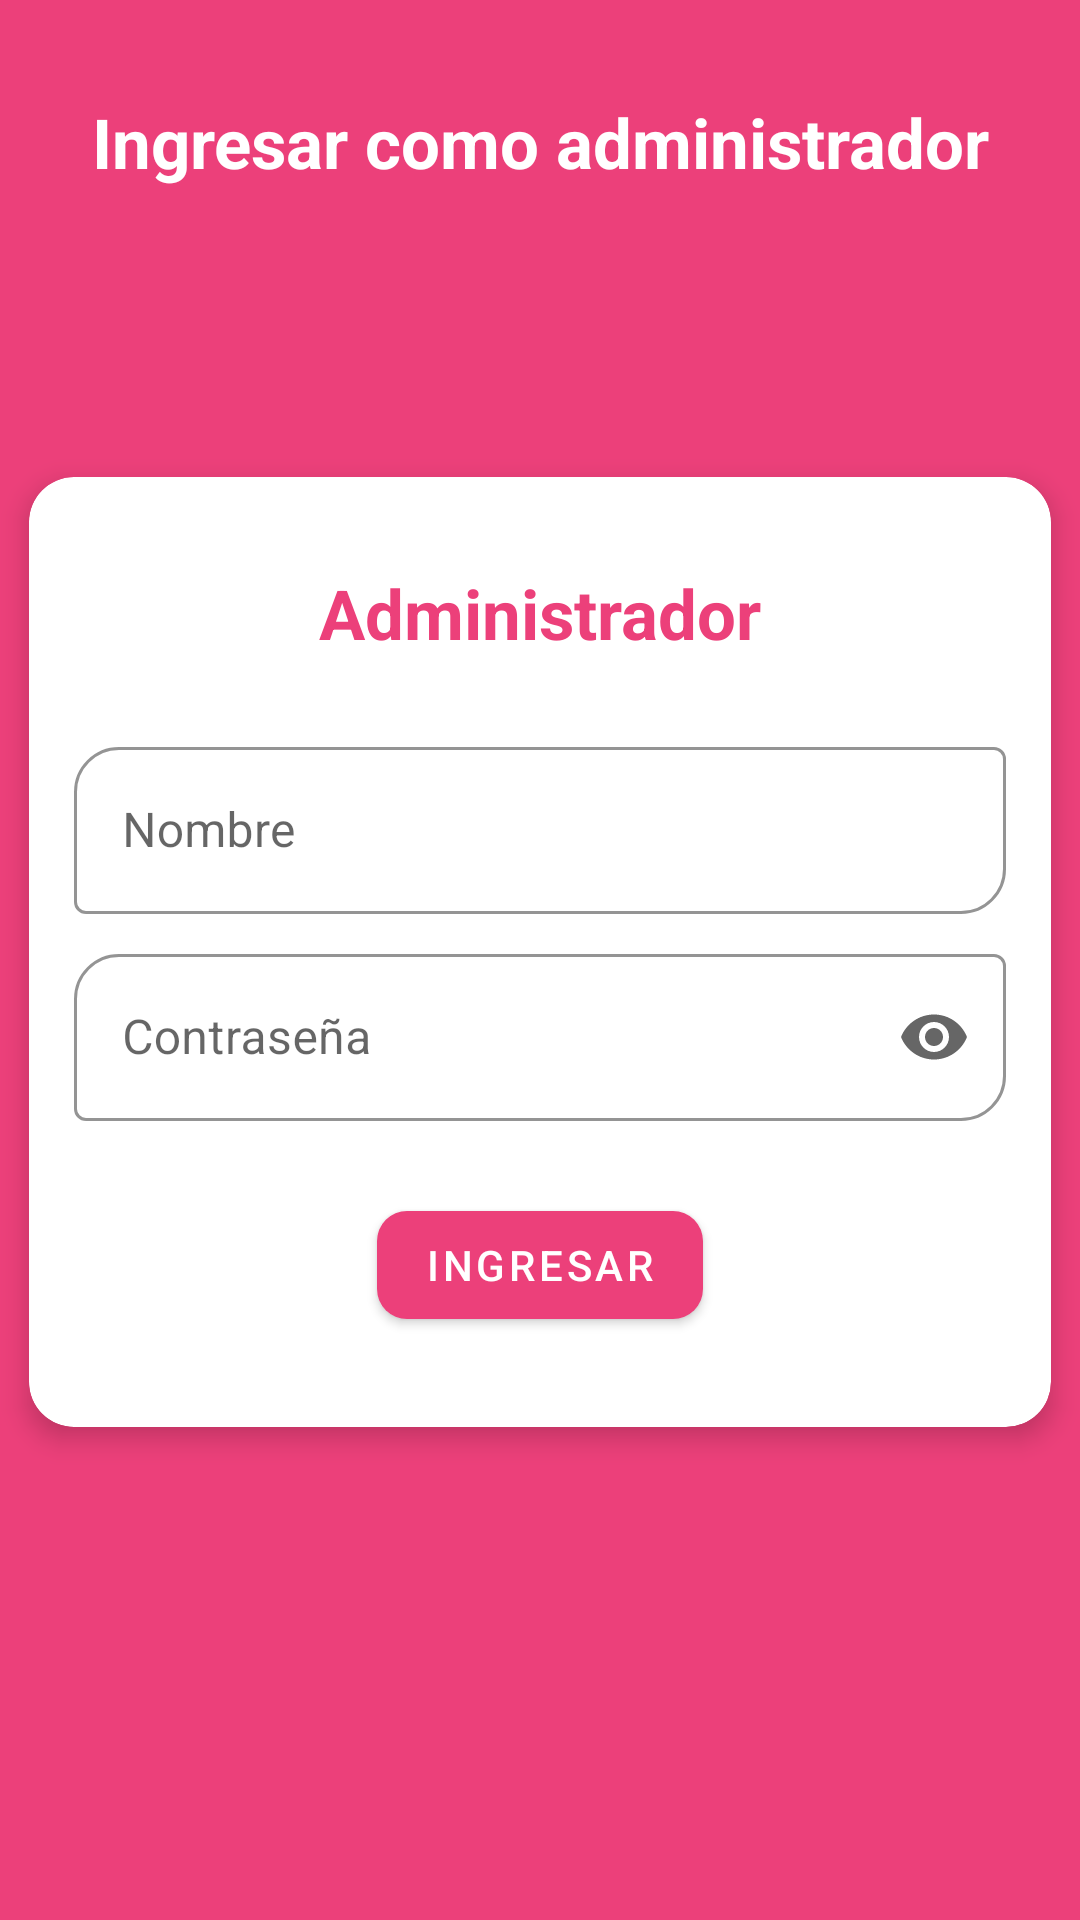

Produce the Android XML layout that renders to this screen, including the resource entries it uses.
<!-- AndroidManifest.xml: application theme Theme.SenaSoft2021New -->
<!-- res/layout/activity_login_admin.xml -->
<?xml version="1.0" encoding="utf-8"?>
<androidx.constraintlayout.widget.ConstraintLayout xmlns:android="http://schemas.android.com/apk/res/android"
    xmlns:app="http://schemas.android.com/apk/res-auto"
    xmlns:tools="http://schemas.android.com/tools"
    android:layout_width="match_parent"
    android:layout_height="match_parent"
    android:background="@color/primary_color"
    tools:context=".ui.login.admin.LoginAdminActivity">


    <TextView
        android:id="@+id/textView"
        style="@style/title_text_style"
        android:layout_width="wrap_content"
        android:layout_height="wrap_content"
        android:layout_marginTop="32dp"
        android:gravity="center"
        android:text="@string/login_as_admin"
        android:textColor="@color/white"
        app:layout_constraintEnd_toEndOf="parent"
        app:layout_constraintStart_toStartOf="parent"
        app:layout_constraintTop_toTopOf="parent" />


    <androidx.cardview.widget.CardView
        style="@style/cardViewStyle"
        android:layout_width="match_parent"
        android:layout_height="wrap_content"
        android:layout_marginTop="16dp"
        app:layout_constraintBottom_toBottomOf="parent"
        app:layout_constraintEnd_toEndOf="parent"
        app:layout_constraintStart_toStartOf="parent"
        app:layout_constraintTop_toBottomOf="@+id/textView"
        app:layout_constraintVertical_bias="0.31">

        <ScrollView
            android:layout_width="match_parent"
            android:layout_height="match_parent">

            <androidx.constraintlayout.widget.ConstraintLayout
                android:layout_width="match_parent"
                android:layout_height="wrap_content"
                android:paddingHorizontal="15dp"
                android:paddingVertical="30dp">


                <com.google.android.material.textfield.TextInputLayout
                    android:id="@+id/idLayoutLoginAdminName"
                    style="@style/textInpueEdiTextStyle"
                    android:layout_width="0dp"
                    android:layout_height="wrap_content"
                    android:layout_marginTop="24dp"
                    app:startIconDrawable="@drawable/ic_user"
                    app:endIconMode="clear_text"
                    app:layout_constraintEnd_toEndOf="parent"
                    app:layout_constraintStart_toStartOf="parent"
                    app:layout_constraintTop_toBottomOf="@+id/textView3">

                    <com.google.android.material.textfield.TextInputEditText
                        android:id="@+id/idTxtLoginAdminName"
                        android:layout_width="match_parent"
                        android:layout_height="wrap_content"
                        android:hint="@string/name"
                        android:inputType="textPersonName" />
                </com.google.android.material.textfield.TextInputLayout>

                <TextView
                    android:id="@+id/textView3"
                    style="@style/title_text_style"
                    android:layout_width="wrap_content"
                    android:layout_height="wrap_content"
                    android:text="@string/admin"
                    app:layout_constraintEnd_toEndOf="parent"
                    app:layout_constraintStart_toStartOf="parent"
                    app:layout_constraintTop_toTopOf="parent" />

                <com.google.android.material.textfield.TextInputLayout
                    android:id="@+id/idLayoutLoginAdminPass"
                    style="@style/textInpueEdiTextStyle"
                    android:layout_width="0dp"
                    android:layout_height="wrap_content"
                    android:layout_marginTop="8dp"
                    app:startIconDrawable="@drawable/ic_lock"
                    app:endIconMode="password_toggle"
                    app:layout_constraintEnd_toEndOf="parent"
                    app:layout_constraintStart_toStartOf="parent"
                    app:layout_constraintTop_toBottomOf="@+id/idLayoutLoginAdminName">

                    <com.google.android.material.textfield.TextInputEditText
                        android:id="@+id/idTxtLoginAdminPass"
                        android:layout_width="match_parent"
                        android:layout_height="wrap_content"
                        android:hint="@string/password"
                        android:inputType="textPassword" />
                </com.google.android.material.textfield.TextInputLayout>

                <com.google.android.material.button.MaterialButton
                    android:id="@+id/idBtnLoginAdmin"
                    android:layout_width="wrap_content"
                    android:layout_height="wrap_content"
                    android:layout_marginTop="24dp"
                    android:text="@string/ingresar"
                    app:cornerRadius="10dp"
                    app:layout_constraintEnd_toEndOf="parent"
                    app:layout_constraintStart_toStartOf="parent"
                    app:layout_constraintTop_toBottomOf="@+id/idLayoutLoginAdminPass" />


            </androidx.constraintlayout.widget.ConstraintLayout>

        </ScrollView>

    </androidx.cardview.widget.CardView>


</androidx.constraintlayout.widget.ConstraintLayout>
<!-- resources referenced by this layout -->
<resources>
  <color name="primary_color">#ec407a</color>
  <color name="white">#FFFFFFFF</color>
  <string name="admin">Administrador</string>
  <string name="ingresar">Ingresar</string>
  <string name="login_as_admin">Ingresar como administrador</string>
  <string name="name">Nombre</string>
  <string name="password">Contraseña</string>
  <style name="cardViewStyle">
  
          <item name="cardUseCompatPadding">true</item>
          <item name="cardElevation">5dp</item>
          <item name="cardCornerRadius">15dp</item>
  
      </style>
  <style name="textInpueEdiTextStyle" parent="Widget.MaterialComponents.TextInputLayout.OutlinedBox">
  
          <item name="boxStrokeColor">@color/primary_color</item>
          <item name="boxCornerRadiusTopStart">15dp</item>
          <item name="boxCornerRadiusBottomEnd">15dp</item>
  
      </style>
  <style name="title_text_style">
  
          <item name="android:textSize">23sp</item>
          <item name="android:textColor">@color/primary_color</item>
          <item name="android:textStyle">bold</item>
  
      </style>
  <style name="Theme.SenaSoft2021New" parent="Theme.MaterialComponents.DayNight.DarkActionBar">
          
          <item name="colorPrimary">@color/primary_color</item>
          <item name="colorPrimaryVariant">@color/secondary_color</item>
          <item name="colorOnPrimary">@color/white</item>
          
          <item name="colorSecondary">@color/secondary_color</item>
          <item name="colorSecondaryVariant">@color/teal_700</item>
          <item name="colorOnSecondary">@color/black</item>
          
          <item name="android:statusBarColor" tools:targetApi="l">?attr/colorPrimary</item>
          
      </style>
  <color name="secondary_color">#ff77a9</color>
  <color name="teal_700">#FF018786</color>
  <color name="black">#FF000000</color>
</resources>
